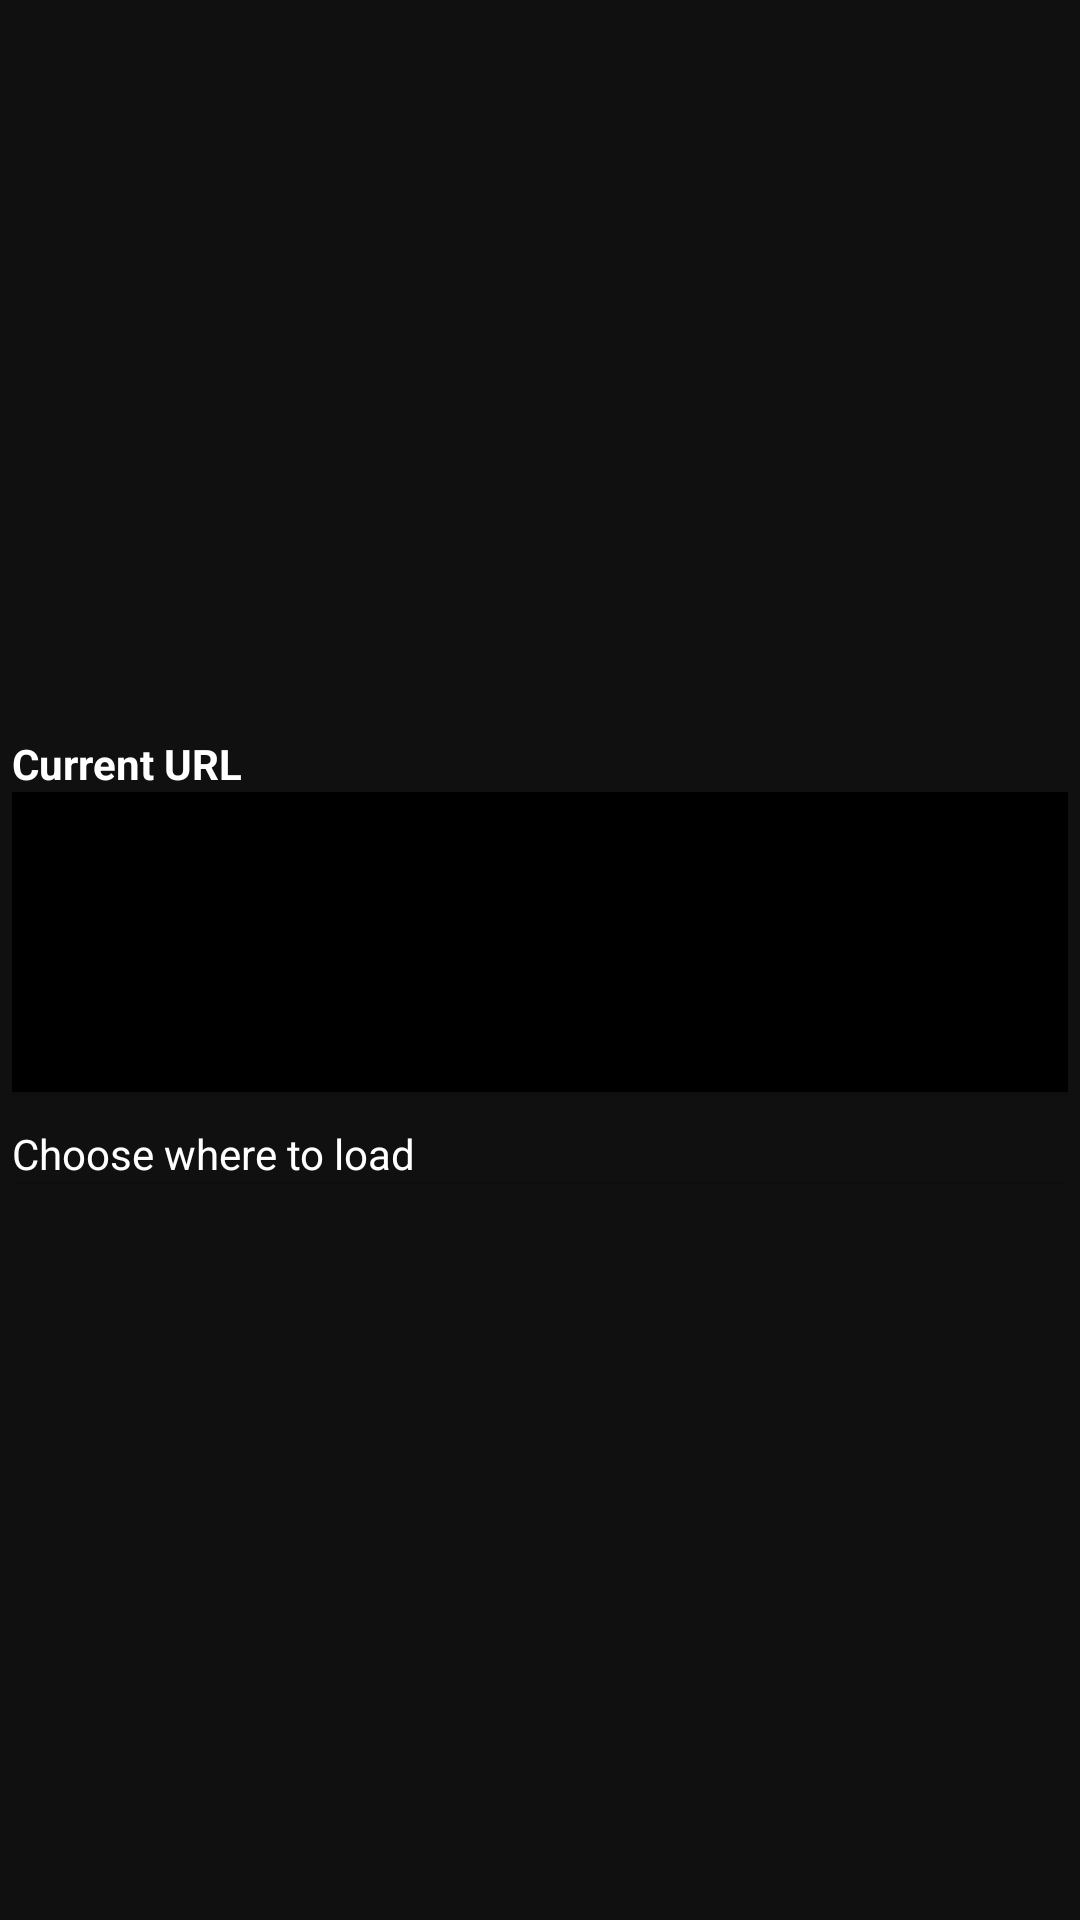

Write the Android layout XML for this screen, with the resource values it uses.
<!-- AndroidManifest.xml: fallback theme Theme.MaterialComponents.DayNight.NoActionBar -->
<!-- res/layout/load_url.xml -->
<?xml version="1.0" encoding="utf-8"?>
<LinearLayout
	xmlns:android="http://schemas.android.com/apk/res/android"
	android:layout_height="match_parent"
	android:layout_width="match_parent"
	android:orientation="vertical"
	android:gravity="center_vertical"
	android:padding="4dp"
	android:background="@drawable/button_style">

	<TextView
		android:layout_height="wrap_content"
		android:text="Current URL"
		android:textAppearance="?android:attr/textAppearanceSmall"
		android:layout_width="wrap_content"
		android:textStyle="bold"
		android:textColor="#FFFFFF"/>

	<ScrollView
		android:layout_height="100dp"
		android:layout_width="match_parent"
		android:background="#000000">

		<TextView
			android:layout_height="wrap_content"
			android:textAppearance="?android:attr/textAppearanceSmall"
			android:layout_width="wrap_content"
			android:id="@+id/lurl"
			android:textColor="#04B112"
			android:typeface="monospace"
			android:textSize="12sp"/>

	</ScrollView>

	<View
		android:layout_height="1dp"
		android:background="?android:attr/dividerVertical"
		android:layout_width="match_parent"/>

	<TextView
		android:layout_height="wrap_content"
		android:text="Choose where to load"
		android:textAppearance="?android:attr/textAppearanceSmall"
		android:layout_width="wrap_content"
		android:layout_marginTop="10dp"
		android:textColor="#FFFFFF"/>

	<View
		android:layout_height="1dp"
		android:background="?android:attr/dividerVertical"
		android:layout_width="match_parent"/>

</LinearLayout>
<!-- resources referenced by this layout -->
<resources>
  <!-- drawable button_style (drawable) -->
  <?xml version="1.0" encoding="utf-8" ?>
  <selector xmlns:android="http://schemas.android.com/apk/res/android">
  	<item android:state_pressed="true" >
  		<shape>
  			<solid
  				android:color="#2C2C2C" />
  			<stroke
  				android:width="0.7dp"
  				android:color="#2c2c2c" />
  			<corners
  				android:radius="0dp" />
  			<padding
  				android:left="5dp"
  				android:top="5dp"
  				android:right="5dp"
  				android:bottom="5dp" />
  		</shape>
  	</item>
  	<item>
  		<shape>
  			<gradient
  				android:startColor="#101010"
  				android:endColor="#101010"
  				android:angle="270" />
  			<stroke
  				android:width="0.6dp"
  				android:color="#101010" />
  			<corners
  				android:radius="0dp" />
  			<padding
  				android:left="5dp"
  				android:top="5dp"
  				android:right="5dp"
  				android:bottom="5dp" />
  		</shape>
  	</item>
  </selector>
</resources>
